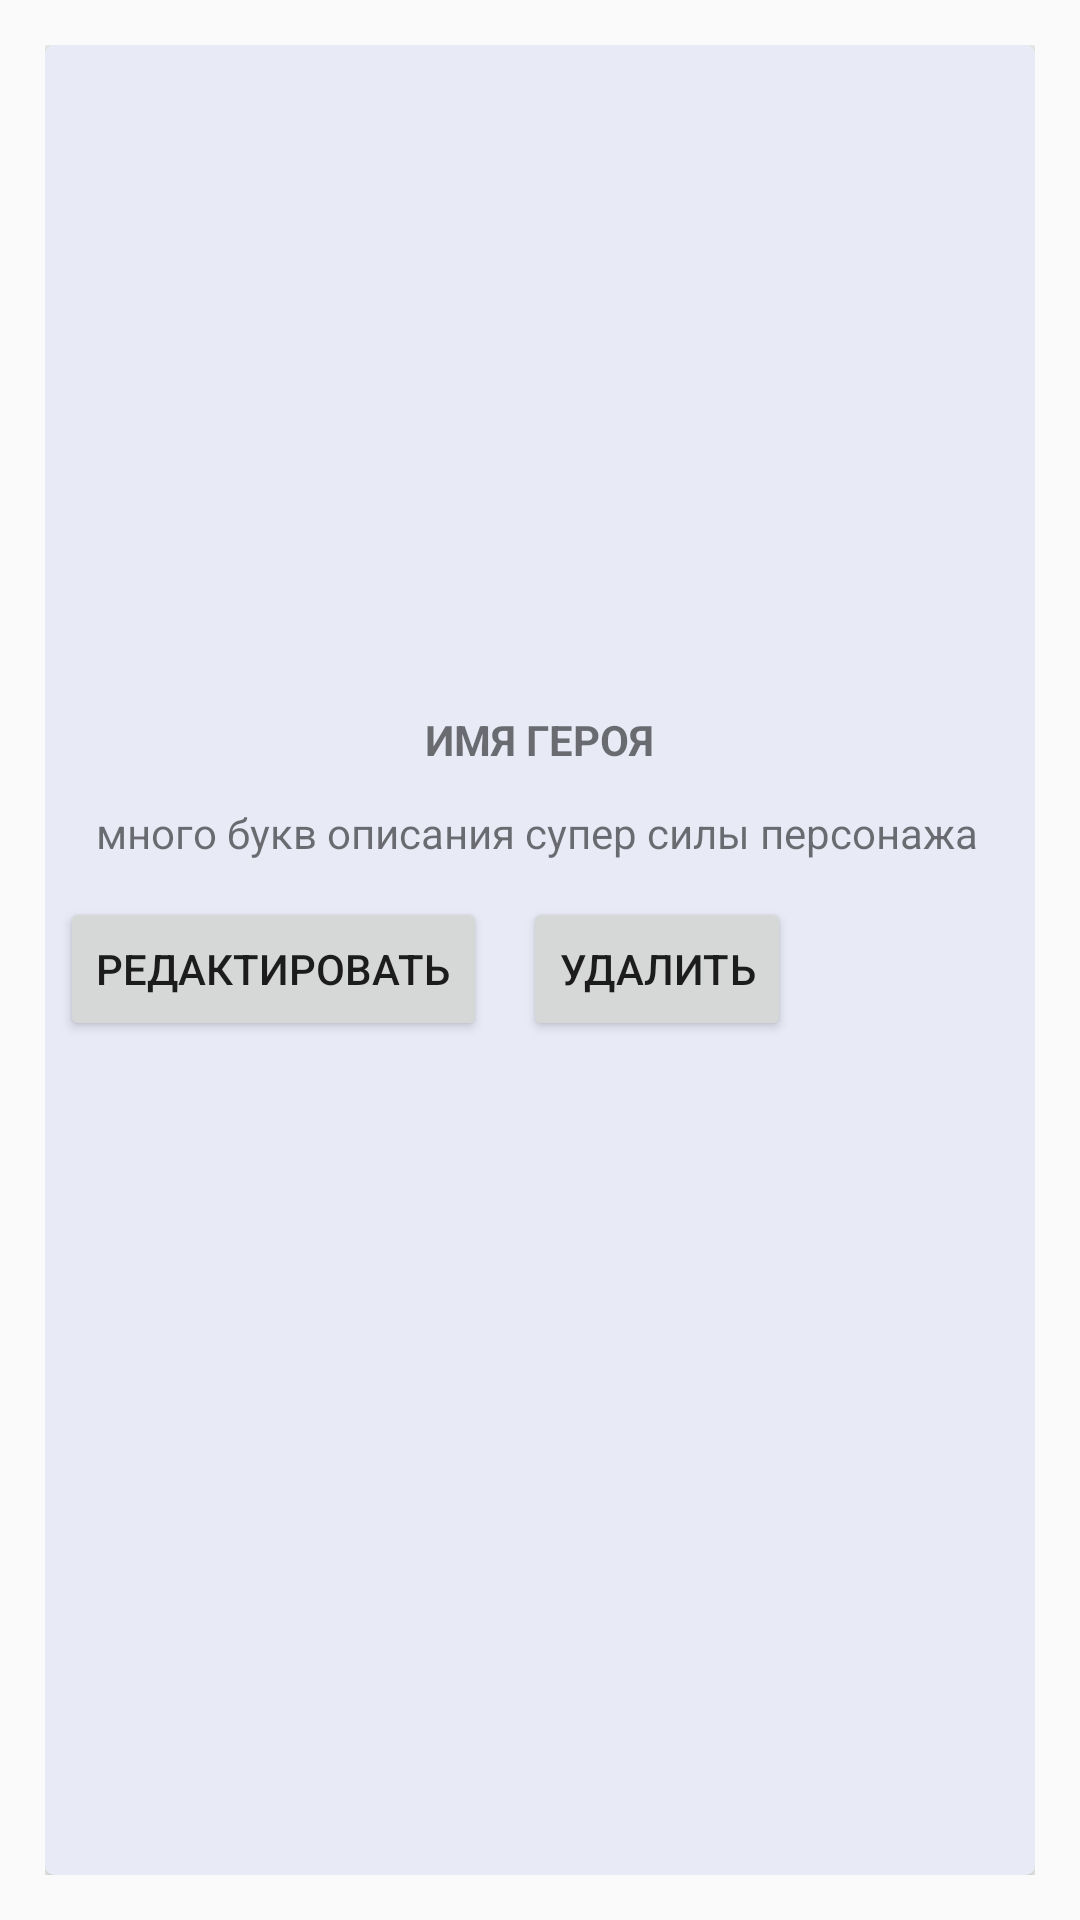

Write the Android layout XML for this screen, with the resource values it uses.
<!-- AndroidManifest.xml: application theme AppTheme -->
<!-- res/layout/my_character_item.xml -->
<?xml version="1.0" encoding="utf-8"?>
<FrameLayout
    xmlns:android="http://schemas.android.com/apk/res/android"
    android:layout_width="match_parent"
    android:layout_height="wrap_content"
    android:orientation="vertical"
    android:padding="15dp"
    >

    <android.support.v7.widget.CardView
        xmlns:android="http://schemas.android.com/apk/res/android"
        xmlns:card_view="http://schemas.android.com/apk/res-auto"
        android:layout_width="match_parent"
        android:layout_height="match_parent"
        card_view:cardBackgroundColor="#e8eaf6"
        card_view:cardCornerRadius="3dp"
        card_view:cardElevation="3dp"
        >

        <RelativeLayout
            android:layout_width="match_parent"
            android:layout_height="match_parent"
            android:padding="5dp"
            >

            <ImageView
                android:id="@+id/imgMyCharacter"
                android:layout_width="200dp"
                android:layout_height="200dp"
                android:layout_centerHorizontal="true"
                android:layout_marginBottom="5dp"
                android:src="@drawable/stub"
                />
            <TextView
                android:layout_width="wrap_content"
                android:layout_height="wrap_content"
                android:id="@+id/tvMyCharacterName"
                android:layout_below="@id/imgMyCharacter"
                android:layout_centerHorizontal="true"
                android:textStyle="bold"
                android:text="ИМЯ ГЕРОЯ"
                android:layout_marginTop="12dp"
                />

            <TextView
                android:layout_width="wrap_content"
                android:layout_height="wrap_content"
                android:id="@+id/tvMyCharacterSuperPower"
                android:layout_below="@id/tvMyCharacterName"
                android:text="много букв описания супер силы персонажа"
                android:layout_marginLeft="12dp"
                android:layout_marginTop="12dp"
                android:layout_marginBottom="12dp"
                />

            <Button
                android:layout_width="wrap_content"
                android:layout_height="wrap_content"
                android:layout_below="@id/tvMyCharacterSuperPower"
                android:id="@+id/btnEditMyCharacter"
                android:text="@string/edit_my_character"
                />

            <Button
                android:layout_width="wrap_content"
                android:layout_height="wrap_content"
                android:id="@+id/btnDeleteMyCharacter"
                android:layout_below="@id/tvMyCharacterSuperPower"
                android:layout_toRightOf="@id/btnEditMyCharacter"
                android:text="@string/delete_my_character"
                android:layout_marginLeft="12dp"

                />

        </RelativeLayout>

    </android.support.v7.widget.CardView>

</FrameLayout>
<!-- resources referenced by this layout -->
<resources>
  <string name="delete_my_character">Удалить</string>
  <string name="edit_my_character">Редактировать</string>
  <style name="AppTheme" parent="Theme.AppCompat.Light.DarkActionBar">
          
          <item name="colorPrimary">@color/colorPrimary</item>
          <item name="colorPrimaryDark">@color/colorPrimaryDark</item>
          <item name="colorAccent">@color/colorAccent</item>
      </style>
  <color name="colorPrimary">#3F51B5</color>
  <color name="colorPrimaryDark">#303F9F</color>
  <color name="colorAccent">#FF4081</color>
</resources>
